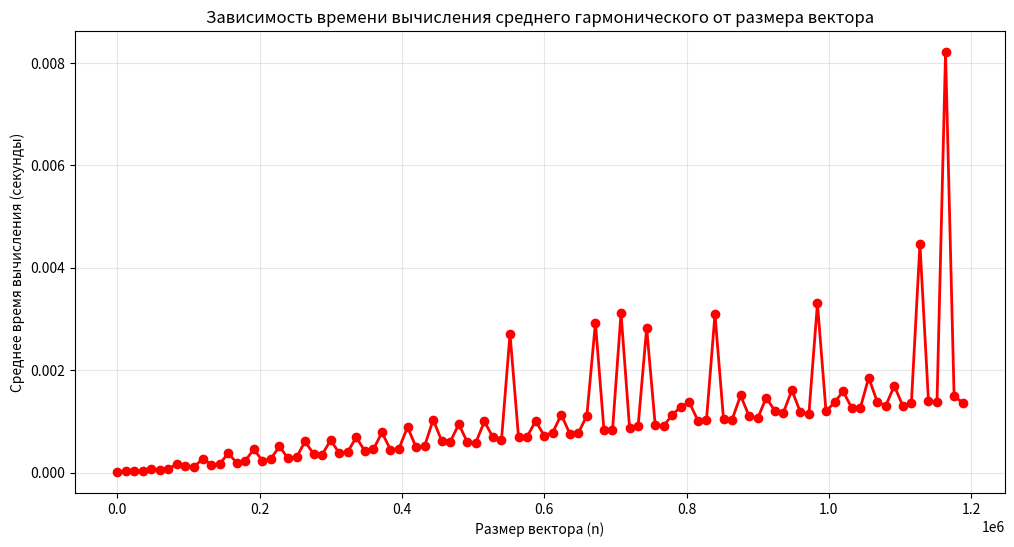

This chart was generated by the following Python code:
import numpy as np
import time
import matplotlib.pyplot as plt
from statistics import mean

# Параметры эксперимента
N = 12  # 20 - 8 = 12
max_n = 10**5 * N  # 1.2 * 10^6
step = 1000 * N  # 120000 вместо 1200
num_runs = 5  # количество запусков для усреднения

# Списки для хранения результатов
n_values = []
times = []

#
for n in range(1, max_n + 1, step):
    
    v = np.random.rand(n) + 0.001  
    print(f"Обрабатывается n = {n}")
    run_times = []
    

    for run in range(num_runs):

        start_time = time.time()
        
        harmonic_mean = len(v) / np.sum(1.0 / v)
        
        end_time = time.time()
        run_times.append(end_time - start_time)
    
    n_values.append(n)
    times.append(mean(run_times))

plt.figure(figsize=(12, 6))
plt.plot(n_values, times, 'ro-', linewidth=2, markersize=6)
plt.xlabel('Размер вектора (n)')
plt.ylabel('Среднее время вычисления (секунды)')
plt.title('Зависимость времени вычисления среднего гармонического от размера вектора')
plt.grid(True, alpha=0.3)
plt.show()
